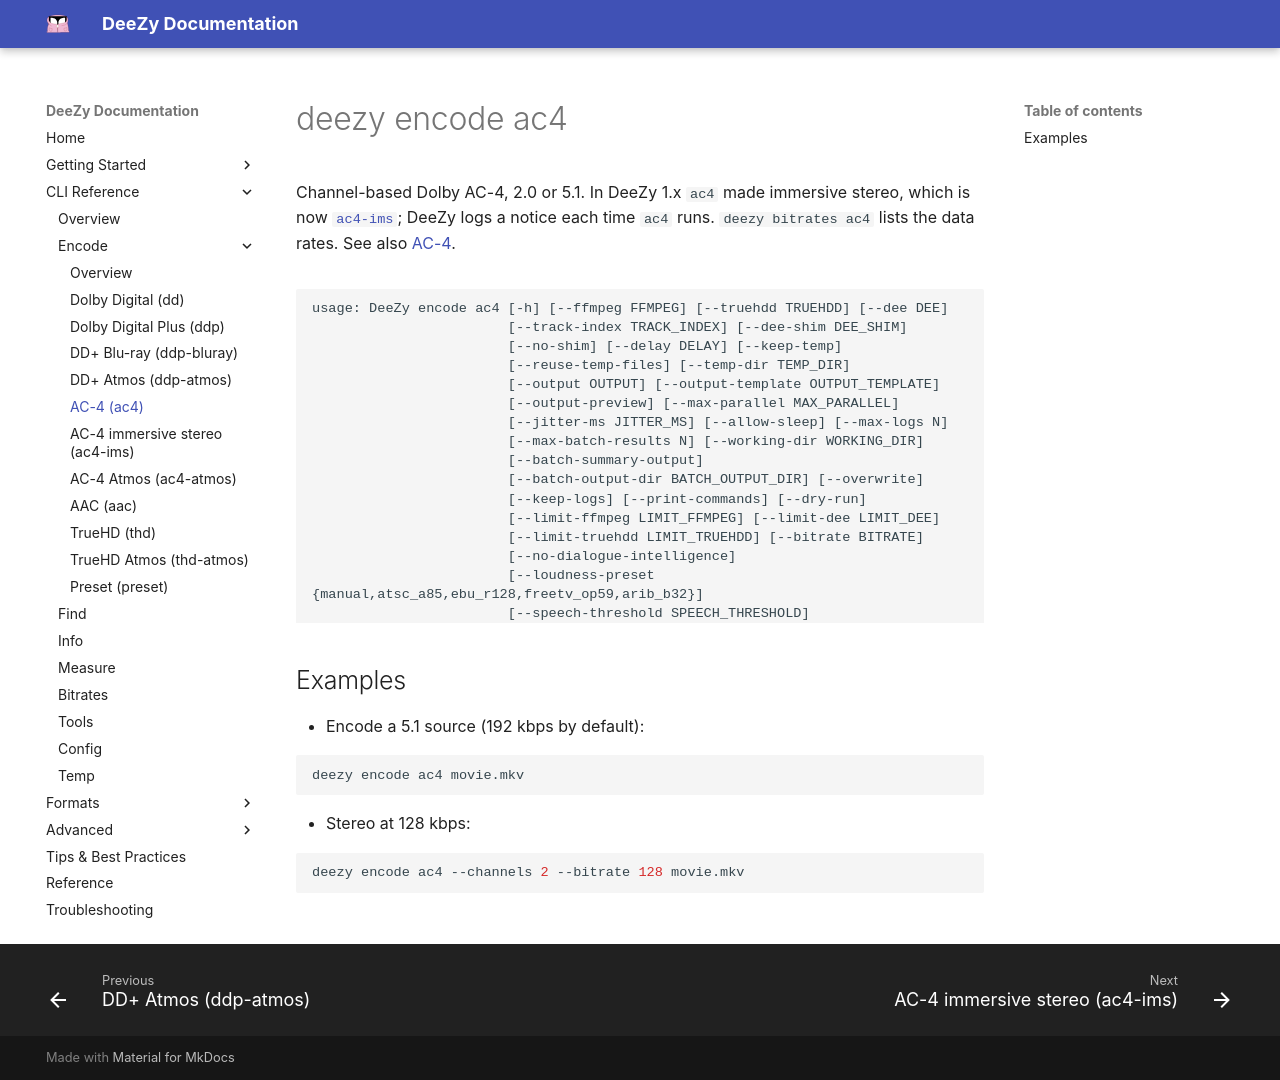

repository: jessielw/DeeZy · page: cli/encode-ac4.html · generator: mkdocs

# deezy encode ac4

Channel-based Dolby AC-4, 2.0 or 5.1. In DeeZy 1.x `ac4` made immersive stereo, which is now [`ac4-ims`](encode-ac4-ims.md); DeeZy logs a notice each time `ac4` runs. `deezy bitrates ac4` lists the data rates. See also [AC-4](../formats/ac4.md).

<!-- BEGIN generated by scripts/cli_docs.py: edit the parsers in deezy/cli, not this block -->

```text {.scrollable-code-block}
usage: DeeZy encode ac4 [-h] [--ffmpeg FFMPEG] [--truehdd TRUEHDD] [--dee DEE]
                        [--track-index TRACK_INDEX] [--dee-shim DEE_SHIM]
                        [--no-shim] [--delay DELAY] [--keep-temp]
                        [--reuse-temp-files] [--temp-dir TEMP_DIR]
                        [--output OUTPUT] [--output-template OUTPUT_TEMPLATE]
                        [--output-preview] [--max-parallel MAX_PARALLEL]
                        [--jitter-ms JITTER_MS] [--allow-sleep] [--max-logs N]
                        [--max-batch-results N] [--working-dir WORKING_DIR]
                        [--batch-summary-output]
                        [--batch-output-dir BATCH_OUTPUT_DIR] [--overwrite]
                        [--keep-logs] [--print-commands] [--dry-run]
                        [--limit-ffmpeg LIMIT_FFMPEG] [--limit-dee LIMIT_DEE]
                        [--limit-truehdd LIMIT_TRUEHDD] [--bitrate BITRATE]
                        [--no-dialogue-intelligence]
                        [--loudness-preset {manual,atsc_a85,ebu_r128,freetv_op59,arib_b32}]
                        [--speech-threshold SPEECH_THRESHOLD]
                        [--loudness-target [-31..-8]]
                        [--peak-limit PEAK_LIMIT]
                        [--flat-panel-drc {film_standard,film_light,music_standard,music_light,speech,none}]
                        [--home-theatre-drc {film_standard,film_light,music_standard,music_light,speech,none}]
                        [--portable-headphones-drc {film_standard,film_light,music_standard,music_light,speech,none}]
                        [--portable-speakers-drc {film_standard,film_light,music_standard,music_light,speech,none}]
                        [--stereo-down-mix {auto,loro,ltrt,dpl2}]
                        [--lt-rt-center {+3,+1.5,0,-1.5,-3,-4.5,-6,-inf}]
                        [--lt-rt-surround {-1.5,-3,-4.5,-6,-inf}]
                        [--lo-ro-center {+3,+1.5,0,-1.5,-3,-4.5,-6,-inf}]
                        [--lo-ro-surround {-1.5,-3,-4.5,-6,-inf}]
                        [--channels {0,2,6}] [--disable-lfe]
                        [--pipe {auto,always,never}]
                        INPUT [INPUT ...]

positional arguments:
  INPUT
       Input file paths or directories

options:
  -h, --help
       show this help message and exit
  --ffmpeg, FFMPEG
       Path to FFmpeg.
  --truehdd, TRUEHDD
       Path to truehdd.
  --dee, DEE
       The folder of the DEE tools, or one of them.
  --track-index, TRACK_INDEX
       The source track. Supports: 'N' (audio track N), 'a:N' (audio track N), 's:N' (stream index N).
  --dee-shim, DEE_SHIM
       Path to dee_shim (0.3.0 or newer). DeeZy needs it for DD+ 7.1 and 7.0, ddp-atmos --atmos-mode standard and bluray, TrueHD --drc none, and to measure 7.1. It also runs every ddp-atmos, thd and thd-atmos encode through it, which is faster on AMD CPUs and keeps more of the source as it is (see --no-oamd-as-is and --no-as-is). Found beside the DEE tools, in apps/dee_shim or on PATH when not given.
  --no-shim
       Don't use dee_shim, even when it is found.
  --delay, DELAY
       The delay in milliseconds, seconds or frames at a frame rate, decimals allowed. Note '--delay=' is required! (--delay=-10.5ms / --delay=1.25s / --delay=-3@23.976; the rate may also be 24000/1001, ntsc, pal, film or ntsc-film).
  --keep-temp
       Keeps the temp files after finishing.
  --reuse-temp-files
       Attempt to reuse already-extracted temp files adjacent to the input file when the extractor command is identical. This implies --keep-temp.
  --temp-dir, TEMP_DIR
       Path to store temporary files to. If not specified this will automatically happen in the temp dir of the os.
  --output, OUTPUT
       The output file path. If not specified we will attempt to automatically add Delay/Language string to output file name.
  --output-template, OUTPUT_TEMPLATE
       Optional lightweight template to control auto-generated output filenames. Supported tokens: {title},{year},{stem},{stem-cleaned},{source},{lang},{channels},{worker},{delay},{opt-delay},{format},{track},{bitrate},{bitrate-split}.
  --output-preview
       When set, render and show template-based filenames but do not write outputs. Useful to validate templates before running batch jobs.
  --max-parallel, MAX_PARALLEL
       Maximum number of files to process in parallel (default: 1).
  --jitter-ms, JITTER_MS
       Maximum random jitter in milliseconds to apply before heavy phases (FFmpeg/DEE/truehdd). Helps avoid synchronization spikes when running parallel jobs. Default 0 (disabled).
  --allow-sleep
       Allow the system to sleep while encoding. By default, DeeZy prevents automatic system sleep without keeping the display on.
  --max-logs, N
       Maximum number of log files to keep in the working logs directory for this run. Overrides config value if provided. Use 0 to keep none.
  --max-batch-results, N
       Maximum number of batch-results JSON files to keep in the working batch-results directory for this run. Overrides config value if provided. Use 0 to keep none.
  --working-dir, WORKING_DIR
       Directory to use for DeeZy working files (logs and batch-results). Overrides config/default. If not set, uses the workspace beside the executable.
  --batch-summary-output
       Enable batch processing results summary (JSON format). Results will be saved to a 'batch-results' folder next to the executable by default.
  --batch-output-dir, BATCH_OUTPUT_DIR
       When used with --batch-summary-output, place all encoded outputs into this directory instead of writing them next to the input files.
  --overwrite
       Overwrite existing output files instead of failing.
  --keep-logs
       Writes the job's command lines and everything DEE, FFmpeg and truehdd print to '<output>.log' beside the output, when the job fails too. FFmpeg then runs at its info level.
  --print-commands
       Print each FFmpeg, truehdd and DEE command line as it starts.
  --dry-run
       Probe the input and print the FFmpeg, truehdd and DEE command lines the encode would run, without running them or writing any file.
  --limit-ffmpeg, LIMIT_FFMPEG
       Optional limit for concurrent FFmpeg processing. Defaults to --max-parallel if not set. If set higher than --max-parallel the value will be capped to --max-parallel and a warning will be emitted.
  --limit-dee, LIMIT_DEE
       Optional limit for concurrent DEE processing. Defaults to --max-parallel if not set. If set higher than --max-parallel the value will be capped to --max-parallel and a warning will be emitted.
  --limit-truehdd, LIMIT_TRUEHDD
       Optional limit for concurrent truehdd processing. Defaults to --max-parallel if not set. If set higher than --max-parallel the value will be capped to --max-parallel and a warning will be emitted.
  --bitrate, BITRATE
       The bitrate in Kbps (If too high or low for you desired layout, the bitrate will automatically be adjusted to the closest allowed bitrate).
  --no-dialogue-intelligence
       Dialogue intelligence disabled.
  --loudness-preset, {manual,atsc_a85,ebu_r128,freetv_op59,arib_b32}
       Measure to a loudness regulation (ATSC A/85, EBU R128, FreeTV OP59, ARIB B32) instead of the manual settings. Replaces --no-dialogue-intelligence and --speech-threshold.
  --speech-threshold, SPEECH_THRESHOLD
       [0-100] If the percentage of speech is higher than the threshold, the encoder uses speech gating to set the dialnorm value. (Otherwise, the encoder uses level gating).
  --loudness-target, [-31..-8]
       Measure and correct the loudness to this target (LKFS) instead of only measuring. Can't be combined with --custom-dialnorm.
  --peak-limit, PEAK_LIMIT
       Peak limit in dBTP used with --loudness-target (-12 to -0.1, must be at least 6 dB above the target). Defaults to the encoder's -2.
  --flat-panel-drc, {film_standard,film_light,music_standard,music_light,speech,none}
       Dynamic range compression settings for AC4 (channel-based AC-4 has no 'none').
  --home-theatre-drc, {film_standard,film_light,music_standard,music_light,speech,none}
       Dynamic range compression settings for AC4 (channel-based AC-4 has no 'none').
  --portable-headphones-drc, {film_standard,film_light,music_standard,music_light,speech,none}
       Dynamic range compression settings for AC4 (channel-based AC-4 has no 'none').
  --portable-speakers-drc, {film_standard,film_light,music_standard,music_light,speech,none}
       Dynamic range compression settings for AC4 (channel-based AC-4 has no 'none').
  --stereo-down-mix, {auto,loro,ltrt,dpl2}
       Down mix method for stereo.
  --lt-rt-center, {+3,+1.5,0,-1.5,-3,-4.5,-6,-inf}
       Lt/Rt center downmix level.
  --lt-rt-surround, {-1.5,-3,-4.5,-6,-inf}
       Lt/Rt surround downmix level.
  --lo-ro-center, {+3,+1.5,0,-1.5,-3,-4.5,-6,-inf}
       Lo/Ro center downmix level.
  --lo-ro-surround, {-1.5,-3,-4.5,-6,-inf}
       Lo/Ro surround downmix level.
  --channels, {0,2,6}
       The number of channels: 2.0 or 5.1. Auto takes 5.1 from 5 channels or more (a 5.0 source gets a silent LFE; DEE downmixes 7.1) and 2.0 below that.
  --disable-lfe
       Silence the LFE channel. AC-4 5.1 keeps it, silent.
  --pipe, {auto,always,never}
       How FFmpeg's audio reaches DEE. 'auto' (the default) pipes it straight into DEE on Windows and writes a temp WAV elsewhere or with --reuse-temp-files; 'always' pipes it or refuses the job; 'never' always writes the temp WAV.
```

<!-- END generated -->

## Examples

- Encode a 5.1 source (192 kbps by default):

```bash
deezy encode ac4 movie.mkv
```

- Stereo at 128 kbps:

```bash
deezy encode ac4 --channels 2 --bitrate 128 movie.mkv
```
